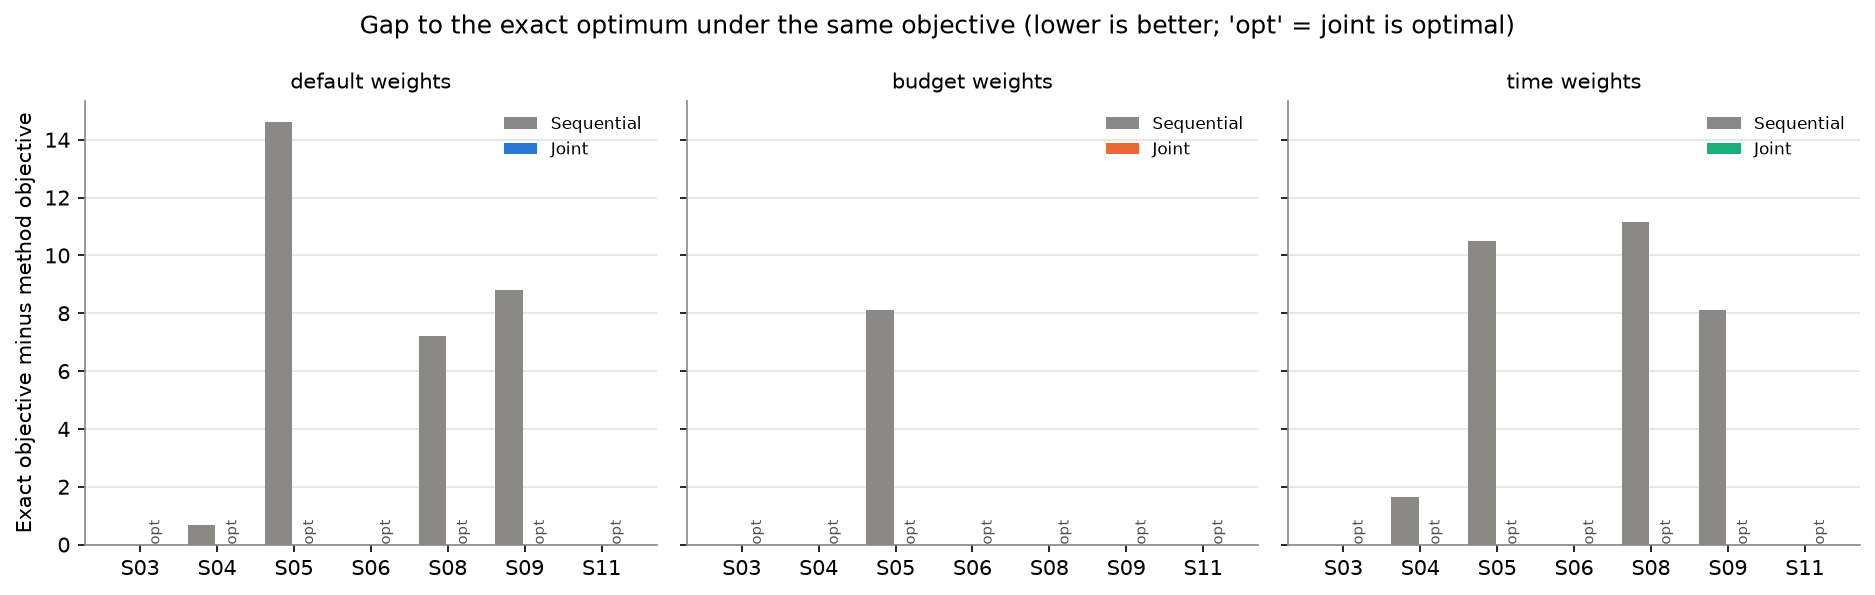

Values plotted in this chart, from the file beside it:
scenario_id, weights, naive_obj, seq_obj, joint_obj, exact_obj, seq_gap, joint_gap, joint_optimal, share_closed_pct, exact_runtime_s
S03, default, 30.15, 30.15, 30.15, 30.15, 0.0, 0.0, yes, , 0.018
S03, budget, 16.63, 16.63, 16.63, 16.63, 0.0, 0.0, yes, , 0.01
S03, time, 20.85, 20.85, 20.85, 20.85, 0.0, 0.0, yes, , 0.024
S04, default, 34.33, 33.65, 34.33, 34.33, 0.6784, 0.0, yes, 100.0, 0.008
S04, budget, 29.65, 29.65, 29.65, 29.65, 0.0, 0.0, yes, , 0.005
S04, time, 25.6, 23.95, 25.6, 25.6, 1.645, 0.0, yes, 100.0, 0.012
S05, default, 20.82, 11.94, 26.55, 26.55, 14.61, 0.0, yes, 100.0, 0.048
S05, budget, 5.824, 5.895, 14.01, 14.01, 8.12, 0.0, yes, 100.0, 0.011
S05, time, 0.1857, -5.663, 4.843, 4.843, 10.51, 0.0, yes, 100.0, 0.05
S06, default, 1.338, 1.338, 1.338, 1.338, 0.0, 0.0, yes, , 0.004
S06, budget, -24.82, -24.82, -24.82, -24.82, 0.0, 0.0, yes, , 0.003
S06, time, -6.896, -6.896, -6.896, -6.896, 0.0, 0.0, yes, , 0.004
S08, default, 14.3, 7.086, 14.3, 14.3, 7.211, 0.0, yes, 100.0, 0.007
S08, budget, 13.51, 13.51, 13.51, 13.51, 0.0, 0.0, yes, , 0.004
S08, time, 4.197, -3.181, 7.978, 7.978, 11.16, 0.0, yes, 100.0, 0.006
S09, default, 6.283, -2.527, 6.283, 6.283, 8.81, 0.0, yes, 100.0, 0.005
S09, budget, 3.554, 3.554, 3.554, 3.554, 0.0, 0.0, yes, , 0.003
S09, time, -2.917, -11.03, -2.917, -2.917, 8.11, 0.0, yes, 100.0, 0.004
S11, default, -149.8, -14.83, -14.83, -14.83, 0.0, 0.0, yes, , 0.004
S11, budget, -163.4, -16.34, -16.34, -16.34, 0.0, 0.0, yes, , 0.004
S11, time, -159.1, -16.73, -16.73, -16.73, 0.0, 0.0, yes, , 0.004
